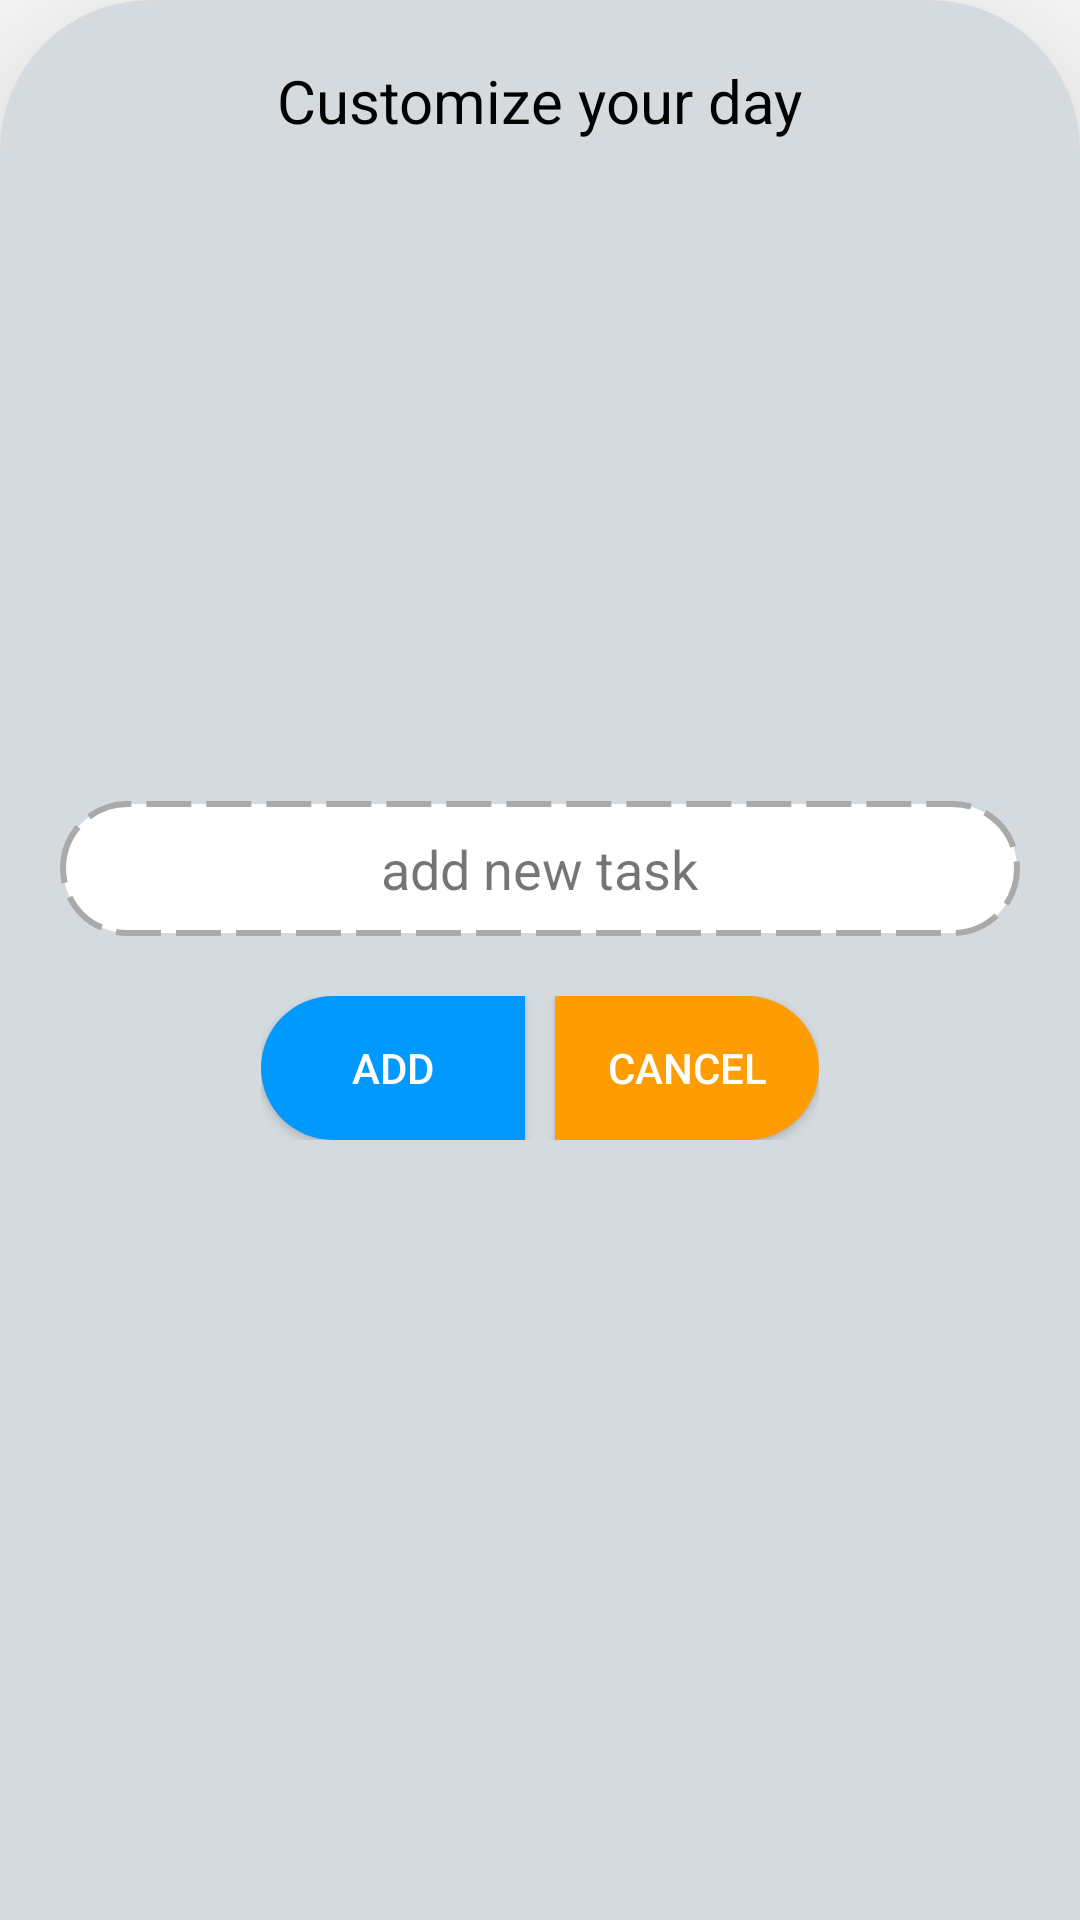

Here is an Android app screen rendered from its layout file. Give the layout XML and the strings, colors and styles it references.
<!-- AndroidManifest.xml: application theme AppTheme -->
<!-- res/layout/add_modify_day_task.xml -->
<?xml version="1.0" encoding="utf-8"?>
<LinearLayout xmlns:android="http://schemas.android.com/apk/res/android"
    android:layout_width="match_parent"
    android:layout_height="wrap_content"
    xmlns:app="http://schemas.android.com/apk/res-auto"
    android:orientation="vertical"
    android:background="@drawable/add_dialog_shape"
    android:backgroundTint="@color/default_task_color"
    app:behavior_peekHeight="0dp"
    app:layout_behavior="com.google.android.material.bottomsheet.BottomSheetBehavior"
    android:padding="10dp"
    android:id="@+id/bottom_sheet_day"
    android:elevation="50dp"
    >
    <TextView
        android:layout_width="wrap_content"
        android:layout_height="wrap_content"
        android:text="Customize your day"
        android:layout_gravity="center"
        android:textSize="20dp"
        android:layout_marginVertical="10dp"
        android:textColor="@android:color/black"
        />
    <androidx.recyclerview.widget.RecyclerView
        android:id="@+id/createdTasksContainer"
        android:layout_width="wrap_content"
        android:layout_height="200dp"
        />
    <LinearLayout
        android:id="@+id/clickToAdd"
        android:layout_width="match_parent"
        android:layout_height="45dp"
        android:orientation="vertical"
        android:background="@drawable/add_plan_holder_shape"
        android:gravity="center"
        android:layout_marginVertical="10dp"
        android:layout_marginHorizontal="10dp"
        >
        <TextView
            android:layout_width="wrap_content"
            android:layout_height="wrap_content"
            android:text="add new task"
            android:textSize="18dp"/>
    </LinearLayout>
    
    <LinearLayout
        android:layout_width="wrap_content"
        android:layout_height="wrap_content"
        android:orientation="horizontal"
        android:layout_gravity="center_horizontal"
        android:layout_marginVertical="10dp"
        >
        <android.widget.Button
            android:id="@+id/valideD"
            android:layout_width="wrap_content"
            android:layout_height="wrap_content"
            android:background="@drawable/add_button_shape"
            android:text="add"
            android:textColor="@android:color/white"
            android:layout_marginRight="5dp"
            />
        <android.widget.Button
            android:id="@+id/cancelD"
            android:layout_width="wrap_content"
            android:layout_height="wrap_content"
            android:background="@drawable/cancel_button_shape"
            android:layout_marginLeft="5dp"
            android:text="cancel"
            android:textColor="@android:color/white"
            />
    </LinearLayout>

</LinearLayout>
<!-- resources referenced by this layout -->
<resources>
  <color name="default_task_color">#D4DADE</color>
  <!-- drawable add_button_shape (drawable) -->
  <?xml version="1.0" encoding="utf-8"?>
  <shape xmlns:android="http://schemas.android.com/apk/res/android">
      <solid android:color="#0099ff"/>
      <corners android:topLeftRadius="50dp"
          android:bottomLeftRadius="50dp"
          />
  </shape>
  <!-- drawable add_dialog_shape (drawable) -->
  <?xml version="1.0" encoding="utf-8"?>
  <shape
      xmlns:android="http://schemas.android.com/apk/res/android"
      android:shape="rectangle">
      <solid android:color="#92c397"/>
      <corners android:topRightRadius="50dp"
          android:topLeftRadius="50dp"/>
  </shape>
  <!-- drawable add_plan_holder_shape (drawable) -->
  <?xml version="1.0" encoding="utf-8"?>
  <shape xmlns:android="http://schemas.android.com/apk/res/android">
      <solid android:color="#fff"/>
      <corners android:radius="50dp" />
      <stroke android:width="2dp"
          android:color="@android:color/darker_gray"
          android:dashGap="5dp"
          android:dashWidth="15dp"/>
  </shape>
  <!-- drawable cancel_button_shape (drawable) -->
  <?xml version="1.0" encoding="utf-8"?>
  <shape xmlns:android="http://schemas.android.com/apk/res/android">
      <solid android:color="#fe9c01"/>
      <corners android:topRightRadius="50dp"
          android:bottomRightRadius="50dp"
          />
  </shape>
  <style name="AppTheme" parent="Theme.MaterialComponents.Light.NoActionBar">
          
          <item name="colorPrimary">@color/colorPrimary</item>
          <item name="colorPrimaryDark">@color/colorAccent</item>
          <item name="colorAccent">@color/colorAccent</item>
      </style>
  <color name="colorPrimary">#2196F3</color>
  <color name="colorAccent">#03DAC5</color>
</resources>
